Run: headless pygame with SDL's dummy video driver; simulated clock (each Clock.tick advances the game by its frame time, no real sleeping); random seed 0; keys injected as events and as key.get_pressed() state; no mouse input.
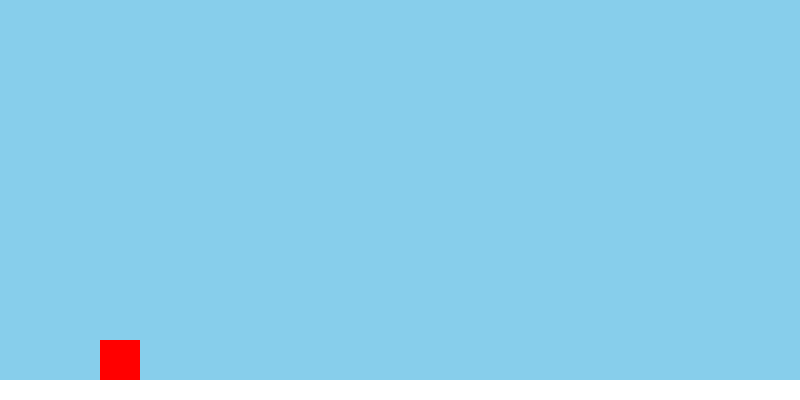
Frame 1 of 4 · flips 1–60 · no input
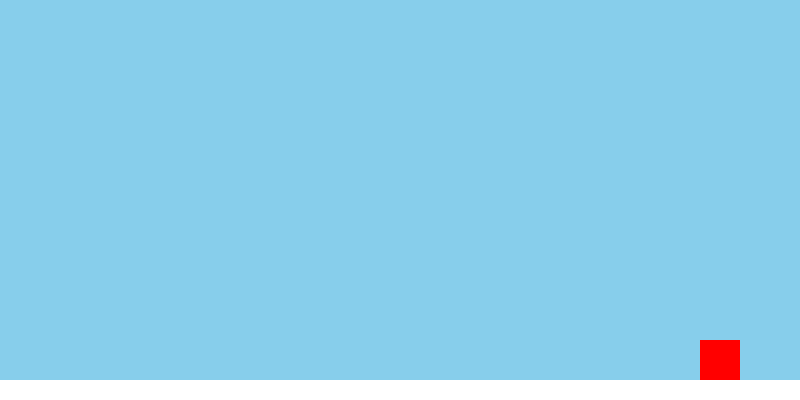
Frame 2 of 4 · flips 61–180 · tapped SPACE, RETURN · held RIGHT (→), D
Frame 3 of 4 · flips 181–300 · held DOWN (↓), S · screen unchanged from frame 2, image omitted
Frame 4 of 4 · flips 301–420 · held LEFT (←), A, UP (↑), W · screen same as frame 1, image omitted

The pygame program that drew these frames:

import pygame
from pygame.locals import *

# Initialize pygame
pygame.init()

# Constants
WIDTH, HEIGHT = 800, 400
FPS = 60
WHITE = (255, 255, 255)
BLUE = (135, 206, 235)  # Sky blue

# Create the screen
screen = pygame.display.set_mode((WIDTH, HEIGHT))
pygame.display.set_caption("Simple Mario Game")

# Clock for managing the frame rate
clock = pygame.time.Clock()

# Mario character settings
mario = pygame.Rect(100, HEIGHT - 60, 40, 40)  # Simple rectangle as Mario
mario_color = (255, 0, 0)
mario_speed = 5
mario_jump_height = -15
gravity = 0.8
mario_velocity_y = 0
is_jumping = False

# Ground
ground = pygame.Rect(0, HEIGHT - 20, WIDTH, 20)

running = True
while running:
    screen.fill(BLUE)  # Background color

    # Event handling
    for event in pygame.event.get():
        if event.type == QUIT:
            running = False

    # Get key states
    keys = pygame.key.get_pressed()

    # Mario movement
    if keys[K_LEFT]:
        mario.x -= mario_speed
    if keys[K_RIGHT]:
        mario.x += mario_speed

    # Jumping
    if not is_jumping and keys[K_SPACE]:
        is_jumping = True
        mario_velocity_y = mario_jump_height

    # Gravity
    if is_jumping:
        mario.y += mario_velocity_y
        mario_velocity_y += gravity

        # Landing
        if mario.y >= HEIGHT - 60:
            mario.y = HEIGHT - 60
            is_jumping = False

    # Drawing
    pygame.draw.rect(screen, WHITE, ground)  # Ground
    pygame.draw.rect(screen, mario_color, mario)  # Mario

    # Update the display
    pygame.display.flip()

    # Cap the frame rate
    clock.tick(FPS)

# Quit pygame
pygame.quit()
